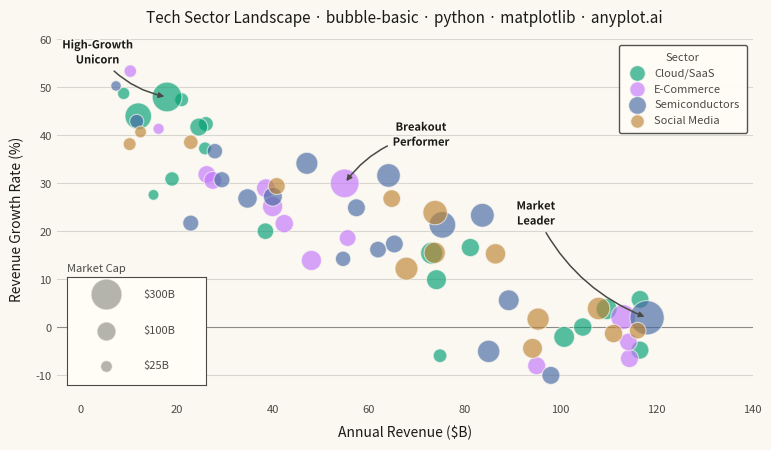

Generate this figure with matplotlib:
"""anyplot.ai
bubble-basic: Basic Bubble Chart
Library: matplotlib 3.11.2 | Python 3.13.15
Quality: 93/100 | Updated: 2026-09-26
"""

import os

import matplotlib.patheffects as pe
import matplotlib.pyplot as plt
import numpy as np
from mpl_toolkits.axes_grid1.inset_locator import inset_axes


# Theme tokens
THEME = os.getenv("ANYPLOT_THEME", "light")
PAGE_BG = "#FAF8F1" if THEME == "light" else "#1A1A17"
ELEVATED_BG = "#FFFDF6" if THEME == "light" else "#242420"
INK = "#1A1A17" if THEME == "light" else "#F0EFE8"
INK_SOFT = "#4A4A44" if THEME == "light" else "#B8B7B0"
INK_MUTED = "#6B6A63" if THEME == "light" else "#A8A79F"

# Imprint palette — 8 hues, canonical order
IMPRINT_PALETTE = ["#009E73", "#C475FD", "#4467A3", "#BD8233", "#AE3030", "#2ABCCD", "#954477", "#99B314"]

# Data — tech company metrics: revenue vs growth with market cap as bubble size
np.random.seed(42)
n_base = 60

revenue_base = np.random.uniform(5, 120, n_base)
growth_base = 0.4 * (100 - revenue_base) / 100 + np.random.randn(n_base) * 0.08 + 0.05
growth_base = np.clip(growth_base, -0.10, 0.55)
cap_base = revenue_base * (1 + growth_base * 3) * np.random.uniform(0.6, 1.8, n_base)
cap_base = np.clip(cap_base, 5, 400)

outlier_revenue = np.array([18, 12, 118, 55, 85, 95])
outlier_growth = np.array([0.48, 0.44, 0.02, 0.30, -0.05, -0.08])
outlier_cap = np.array([280, 220, 380, 260, 150, 90])

revenue = np.concatenate([revenue_base, outlier_revenue])
growth_rate = np.concatenate([growth_base, outlier_growth])
market_cap = np.concatenate([cap_base, outlier_cap])

sector_names = ["Cloud/SaaS", "E-Commerce", "Semiconductors", "Social Media"]
sector_colors = IMPRINT_PALETTE[:4]
sector_probs = [0.30, 0.25, 0.25, 0.20]
sectors_base = np.random.choice(sector_names, size=n_base, p=sector_probs)
outlier_sectors = np.array(["Cloud/SaaS", "Cloud/SaaS", "Semiconductors", "E-Commerce", "Semiconductors", "E-Commerce"])
sectors = np.concatenate([sectors_base, outlier_sectors])

# Scale bubble sizes by area for accurate visual perception (tuned for 3200×1800 canvas)
size_scaled = (market_cap / market_cap.max()) * 580 + 30

# Plot
fig, ax = plt.subplots(figsize=(8, 4.5), dpi=400, facecolor=PAGE_BG)
ax.set_facecolor(PAGE_BG)

for sector, color in zip(sector_names, sector_colors, strict=True):
    mask = sectors == sector
    ax.scatter(
        revenue[mask],
        growth_rate[mask] * 100,
        s=size_scaled[mask],
        alpha=0.65,
        color=color,
        edgecolors=PAGE_BG,
        linewidths=0.8,
        label=sector,
        zorder=3,
    )

# Annotate notable outliers to guide the viewer
annotations = [
    (n_base, "High-Growth\nUnicorn", (-50, 22)),
    (n_base + 2, "Market\nLeader", (-80, 65)),
    (n_base + 3, "Breakout\nPerformer", (55, 25)),
]
for idx, label, offset in annotations:
    ax.annotate(
        label,
        (revenue[idx], growth_rate[idx] * 100),
        fontsize=8,
        fontweight="bold",
        color=INK,
        ha="center",
        va="bottom",
        xytext=offset,
        textcoords="offset points",
        arrowprops={"arrowstyle": "-|>", "color": INK_SOFT, "lw": 1.1, "connectionstyle": "arc3,rad=0.2"},
        path_effects=[pe.withStroke(linewidth=2.5, foreground=PAGE_BG)],
    )

# Size legend — a real inset panel (matplotlib-native technique), lower left
legend_caps = [25, 100, 300]
legend_ax = inset_axes(
    ax,
    width="20%",
    height="30%",
    loc="lower left",
    bbox_to_anchor=(0.015, 0.04, 1, 1),
    bbox_transform=ax.transAxes,
    borderpad=0,
)
legend_ax.set_facecolor(ELEVATED_BG)
legend_ax.set_xlim(0, 1)
legend_ax.set_ylim(0, 1)
legend_ax.set_xticks([])
legend_ax.set_yticks([])
for spine in legend_ax.spines.values():
    spine.set_color(INK_SOFT)
    spine.set_linewidth(0.8)
legend_ax.set_title("Market Cap", fontsize=8, color=INK_SOFT, loc="left", pad=4)
for cap, y in zip(legend_caps, (0.18, 0.5, 0.84), strict=True):
    legend_ax.scatter(
        0.28,
        y,
        s=(cap / market_cap.max()) * 580 + 30,
        color=INK_MUTED,
        alpha=0.5,
        edgecolors=PAGE_BG,
        linewidths=0.8,
        transform=legend_ax.transAxes,
        clip_on=False,
    )
    legend_ax.text(0.55, y, f"${cap}B", fontsize=8, color=INK_SOFT, va="center", transform=legend_ax.transAxes)

# Sector color legend — upper right
sector_legend = ax.legend(
    fontsize=8,
    loc="upper right",
    framealpha=0.95,
    facecolor=ELEVATED_BG,
    edgecolor=INK_SOFT,
    title="Sector",
    title_fontsize=8,
    markerscale=0.7,
    handletextpad=0.5,
    borderpad=0.7,
)
plt.setp(sector_legend.get_title(), color=INK_SOFT)
plt.setp(sector_legend.get_texts(), color=INK_SOFT)

# Style — descriptive prefix gives the chart a single focal point (spec asks for a
# realistic scenario; title fontsize scales down since the prefix pushes past the
# 67-char baseline the style-guide default is tuned for)
title = "Tech Sector Landscape · bubble-basic · python · matplotlib · anyplot.ai"
title_fontsize = max(8, round(12 * 67 / len(title))) if len(title) > 67 else 12
ax.set_xlabel("Annual Revenue ($B)", fontsize=10, color=INK, labelpad=8)
ax.set_ylabel("Revenue Growth Rate (%)", fontsize=10, color=INK, labelpad=8)
ax.set_title(title, fontsize=title_fontsize, fontweight="medium", color=INK, pad=12)
ax.tick_params(axis="both", labelsize=8, labelcolor=INK_SOFT, length=0)

for spine in ax.spines.values():
    spine.set_visible(False)

ax.yaxis.grid(True, alpha=0.15, linewidth=0.8, color=INK, zorder=0)
ax.xaxis.grid(False)
ax.axhline(y=0, color=INK_SOFT, linewidth=0.8, zorder=1, alpha=0.5)

ax.set_xlim(-5, 140)
ax.set_ylim(-15, 60)

fig.subplots_adjust(left=0.10, right=0.97, top=0.92, bottom=0.12)

# Save
plt.savefig(f"plot-{THEME}.png", dpi=400, facecolor=PAGE_BG)
